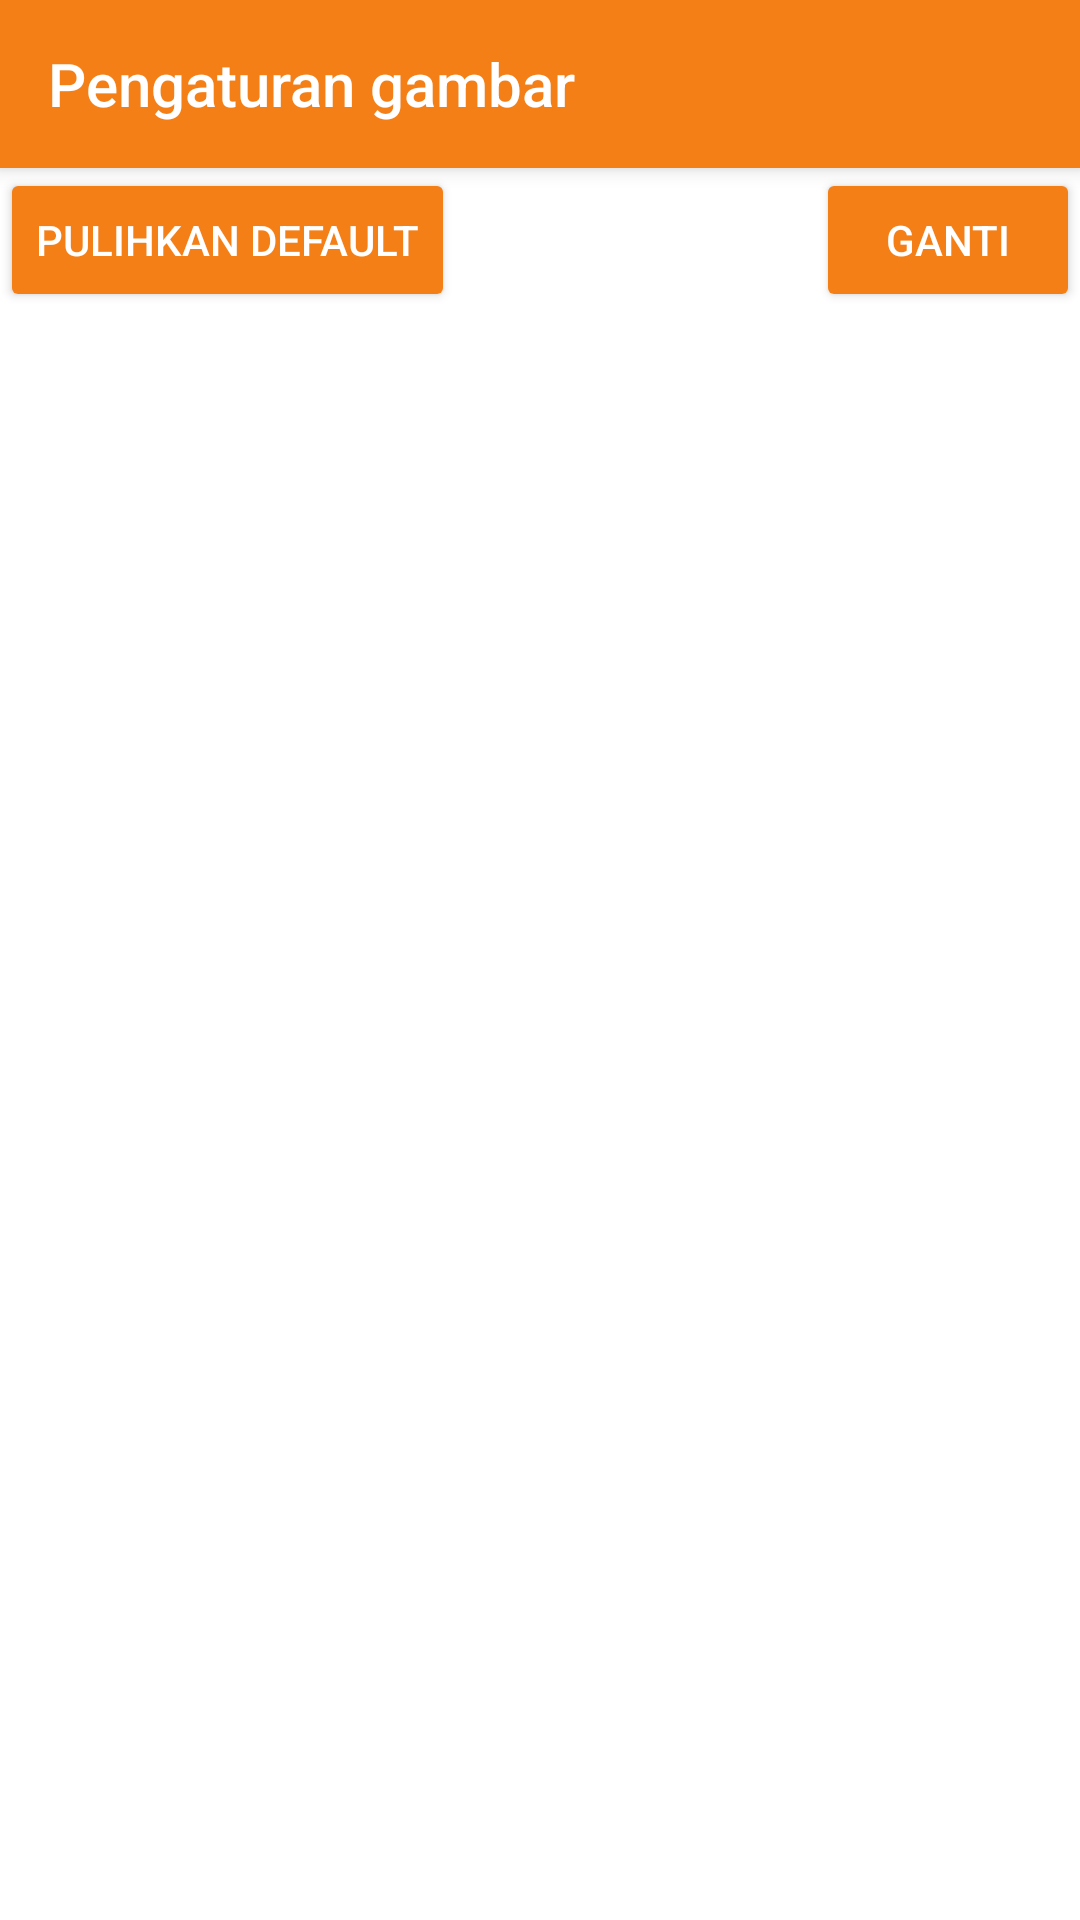

This screen was rendered from an Android layout file. Write that file and the resources it references.
<!-- AndroidManifest.xml: application theme AppTheme -->
<!-- res/layout/fragment_pic_set.xml -->
<?xml version="1.0" encoding="utf-8"?>
<LinearLayout xmlns:android="http://schemas.android.com/apk/res/android"
    xmlns:app="http://schemas.android.com/apk/res-auto"
    android:layout_width="match_parent"
    android:layout_height="match_parent"
    android:background="#fff"
    android:orientation="vertical">

    <android.support.v7.widget.Toolbar
        android:id="@+id/toolbar"
        style="@style/Toolbar"
        app:navigationIcon="@drawable/ic_arrow_back_white_24dp"
        app:title="Pengaturan gambar"
        app:titleTextColor="@android:color/white"></android.support.v7.widget.Toolbar>

    <ImageView
        android:id="@+id/iv"
        android:layout_width="wrap_content"
        android:layout_height="wrap_content"
        android:layout_gravity="center_vertical|center_horizontal"
        android:src="@mipmap/miku" />

    <FrameLayout
        android:layout_width="match_parent"
        android:layout_height="wrap_content">

        <Button
            android:id="@+id/btn_change"
            android:layout_width="wrap_content"
            android:layout_height="wrap_content"
            android:layout_gravity="right"
            android:backgroundTint="?colorPrimary"
            android:textColor="@color/text_color_primary_light"
            android:text="Ganti" />

        <Button
            android:id="@+id/btn_default"
            android:layout_width="wrap_content"
            android:layout_height="wrap_content"
            android:backgroundTint="?colorPrimary"
            android:textColor="@color/text_color_primary_light"
            android:text="Pulihkan default" />
    </FrameLayout>
</LinearLayout>
<!-- resources referenced by this layout -->
<resources>
  <color name="text_color_primary_light">@android:color/white</color>
  <style name="Toolbar">
          <item name="android:layout_width">match_parent</item>
          <item name="android:layout_height">?actionBarSize</item>
          <item name="android:background">?colorPrimary</item>
          <item name="android:elevation" tools:targetApi="lollipop">4dp</item>
      </style>
  <style name="AppTheme" parent="Theme.AppCompat.Light.NoActionBar">
          <item name="colorPrimary">@color/colorPrimary</item>
          <item name="colorPrimaryDark">@color/colorPrimaryDark</item>
          <item name="colorAccent">@color/colorAccent</item>
          <item name="eventBackground">@color/colorEvent</item>
      </style>
  <color name="colorPrimary">#f57f17</color>
  <color name="colorPrimaryDark">#bc5100</color>
  <color name="colorAccent">#ff6040</color>
  <color name="colorEvent">#f7943d</color>
</resources>
